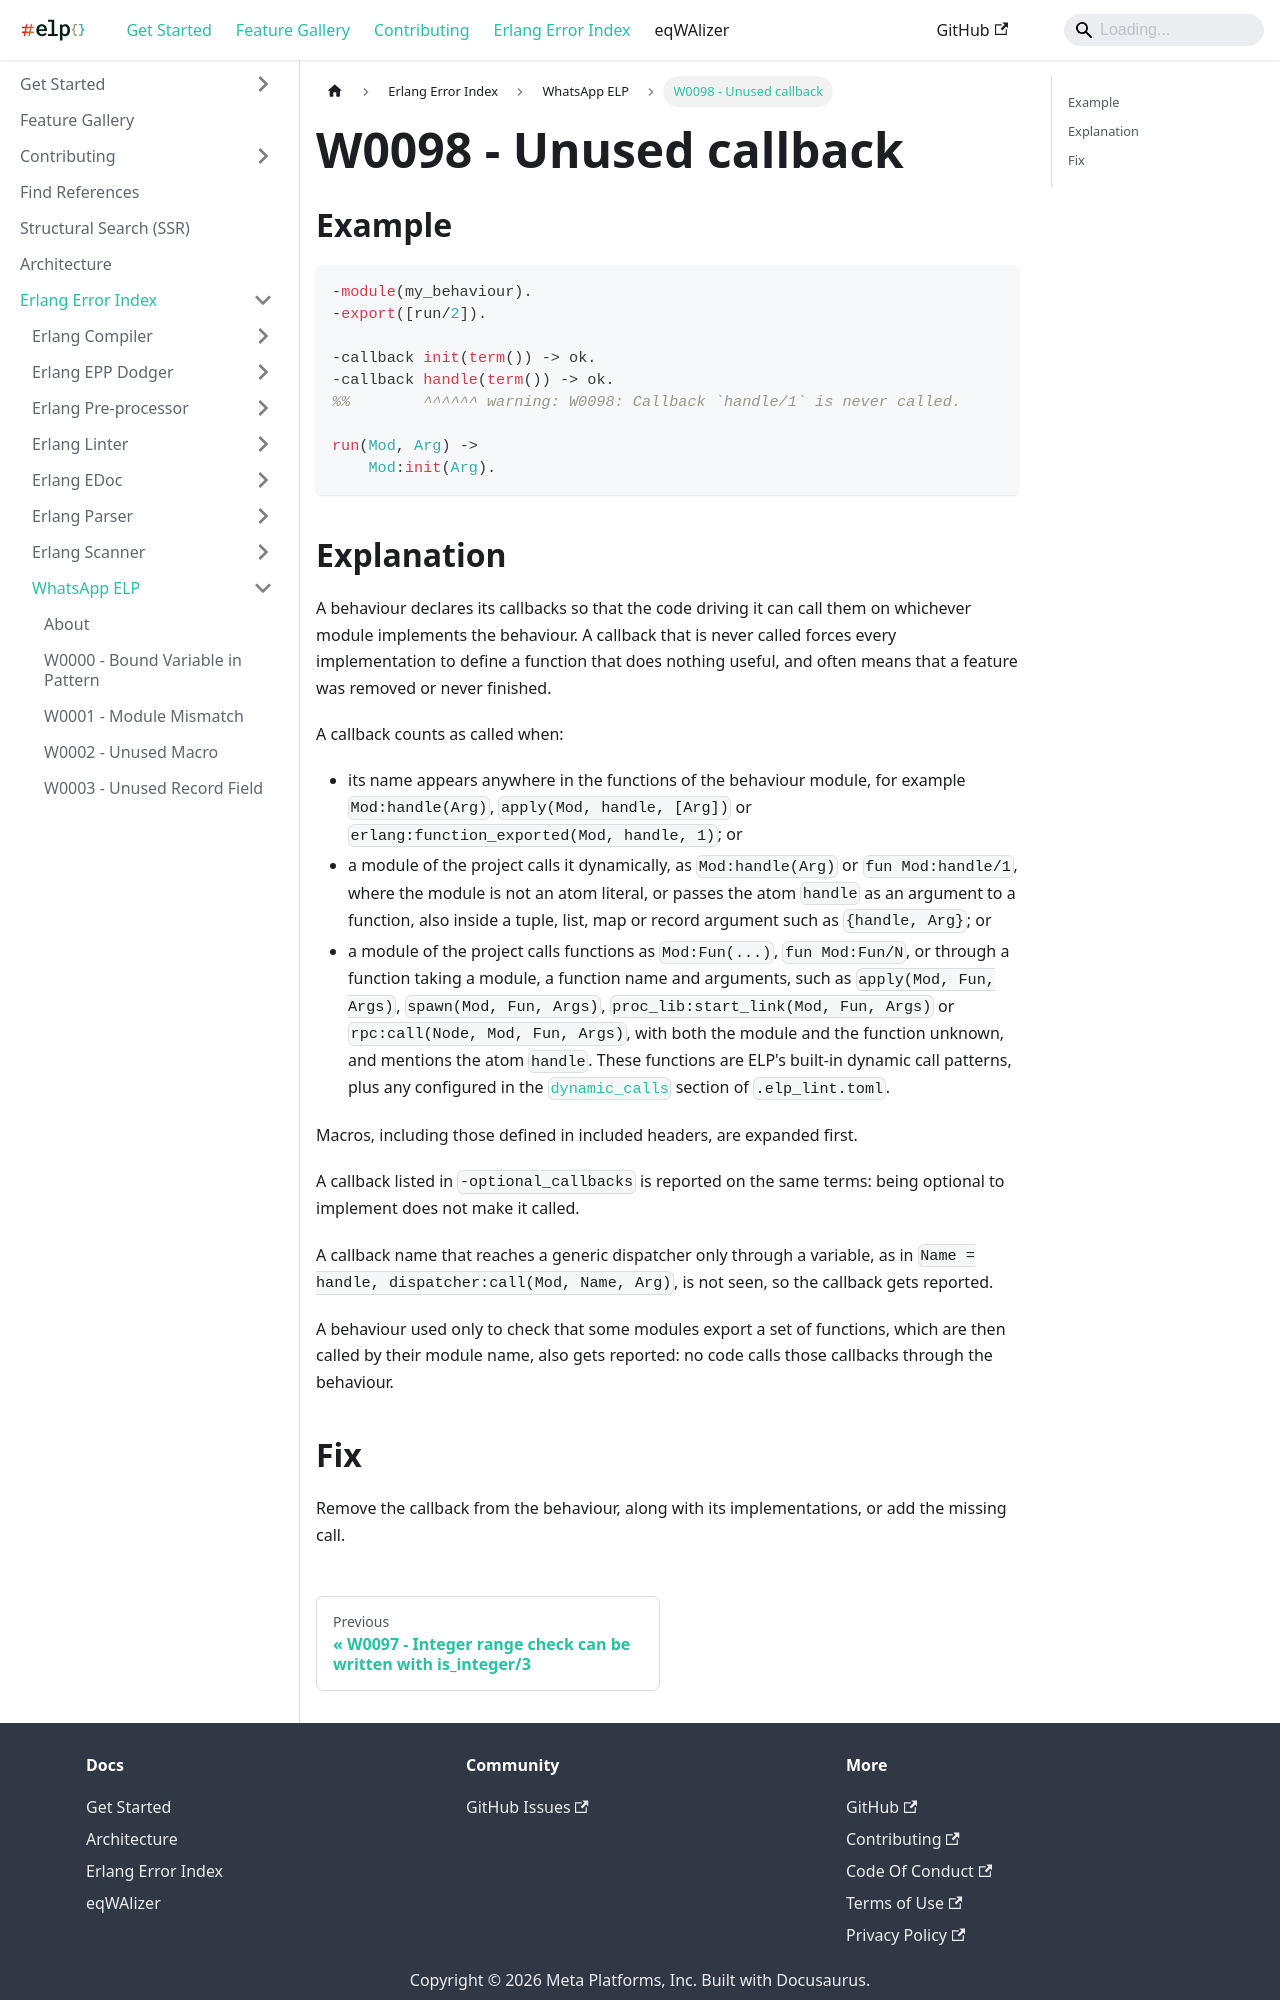

repository: WhatsApp/erlang-language-platform · page: docs/erlang-error-index/w/W0098/index.html · generator: docusaurus

---
sidebar_position: 98
---

# W0098 - Unused callback

## Example

```erlang
-module(my_behaviour).
-export([run/2]).

-callback init(term()) -> ok.
-callback handle(term()) -> ok.
%%        ^^^^^^ warning: W0098: Callback `handle/1` is never called.

run(Mod, Arg) ->
    Mod:init(Arg).
```

## Explanation

A behaviour declares its callbacks so that the code driving it can call them
on whichever module implements the behaviour. A callback that is never called
forces every implementation to define a function that does nothing useful, and
often means that a feature was removed or never finished.

A callback counts as called when:

- its name appears anywhere in the functions of the behaviour module, for
  example `Mod:handle(Arg)`, `apply(Mod, handle, [Arg])` or
  `erlang:function_exported(Mod, handle, 1)`; or
- a module of the project calls it dynamically, as `Mod:handle(Arg)` or
  `fun Mod:handle/1`, where the module is not an atom literal, or passes the
  atom `handle` as an argument to a function, also inside a tuple, list, map
  or record argument such as `{handle, Arg}`; or
- a module of the project calls functions as `Mod:Fun(...)`,
  `fun Mod:Fun/N`, or through a function taking a module, a function name and
  arguments, such as `apply(Mod, Fun, Args)`, `spawn(Mod, Fun, Args)`,
  `proc_lib:start_link(Mod, Fun, Args)` or `rpc:call(Node, Mod, Fun, Args)`,
  with both the module and the function unknown, and mentions the atom
  `handle`. These functions are ELP's built-in dynamic call patterns, plus
  any configured in the
  [`dynamic_calls`](../../get-started/configure-project/elp-lint-toml.md#dynamic_calls)
  section of `.elp_lint.toml`.

Macros, including those defined in included headers, are expanded first.

A callback listed in `-optional_callbacks` is reported on the same terms:
being optional to implement does not make it called.

A callback name that reaches a generic dispatcher only through a variable,
as in `Name = handle, dispatcher:call(Mod, Name, Arg)`, is not seen, so the
callback gets reported.

A behaviour used only to check that some modules export a set of functions,
which are then called by their module name, also gets reported: no code calls
those callbacks through the behaviour.
